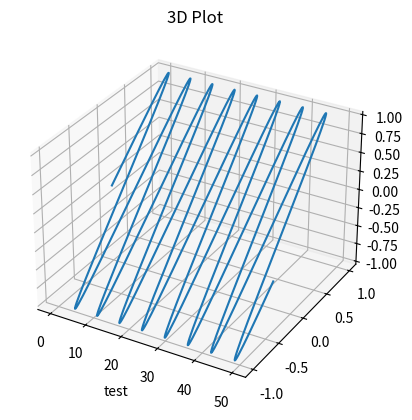

Reproduce this figure in Python.
import numpy as np
import matplotlib.pyplot as plt
from matplotlib import style

ax = plt.axes(projection="3d")

x = np.arange(0, 50, 0.1)
y = np.sin(x)
print("y plots are : ", y)
z = np.cos(x)
print("z points are: " ,z)

ax.plot(x, y, y)
ax.set_title("3D Plot")
ax.set_xlabel("test")

plt.show()